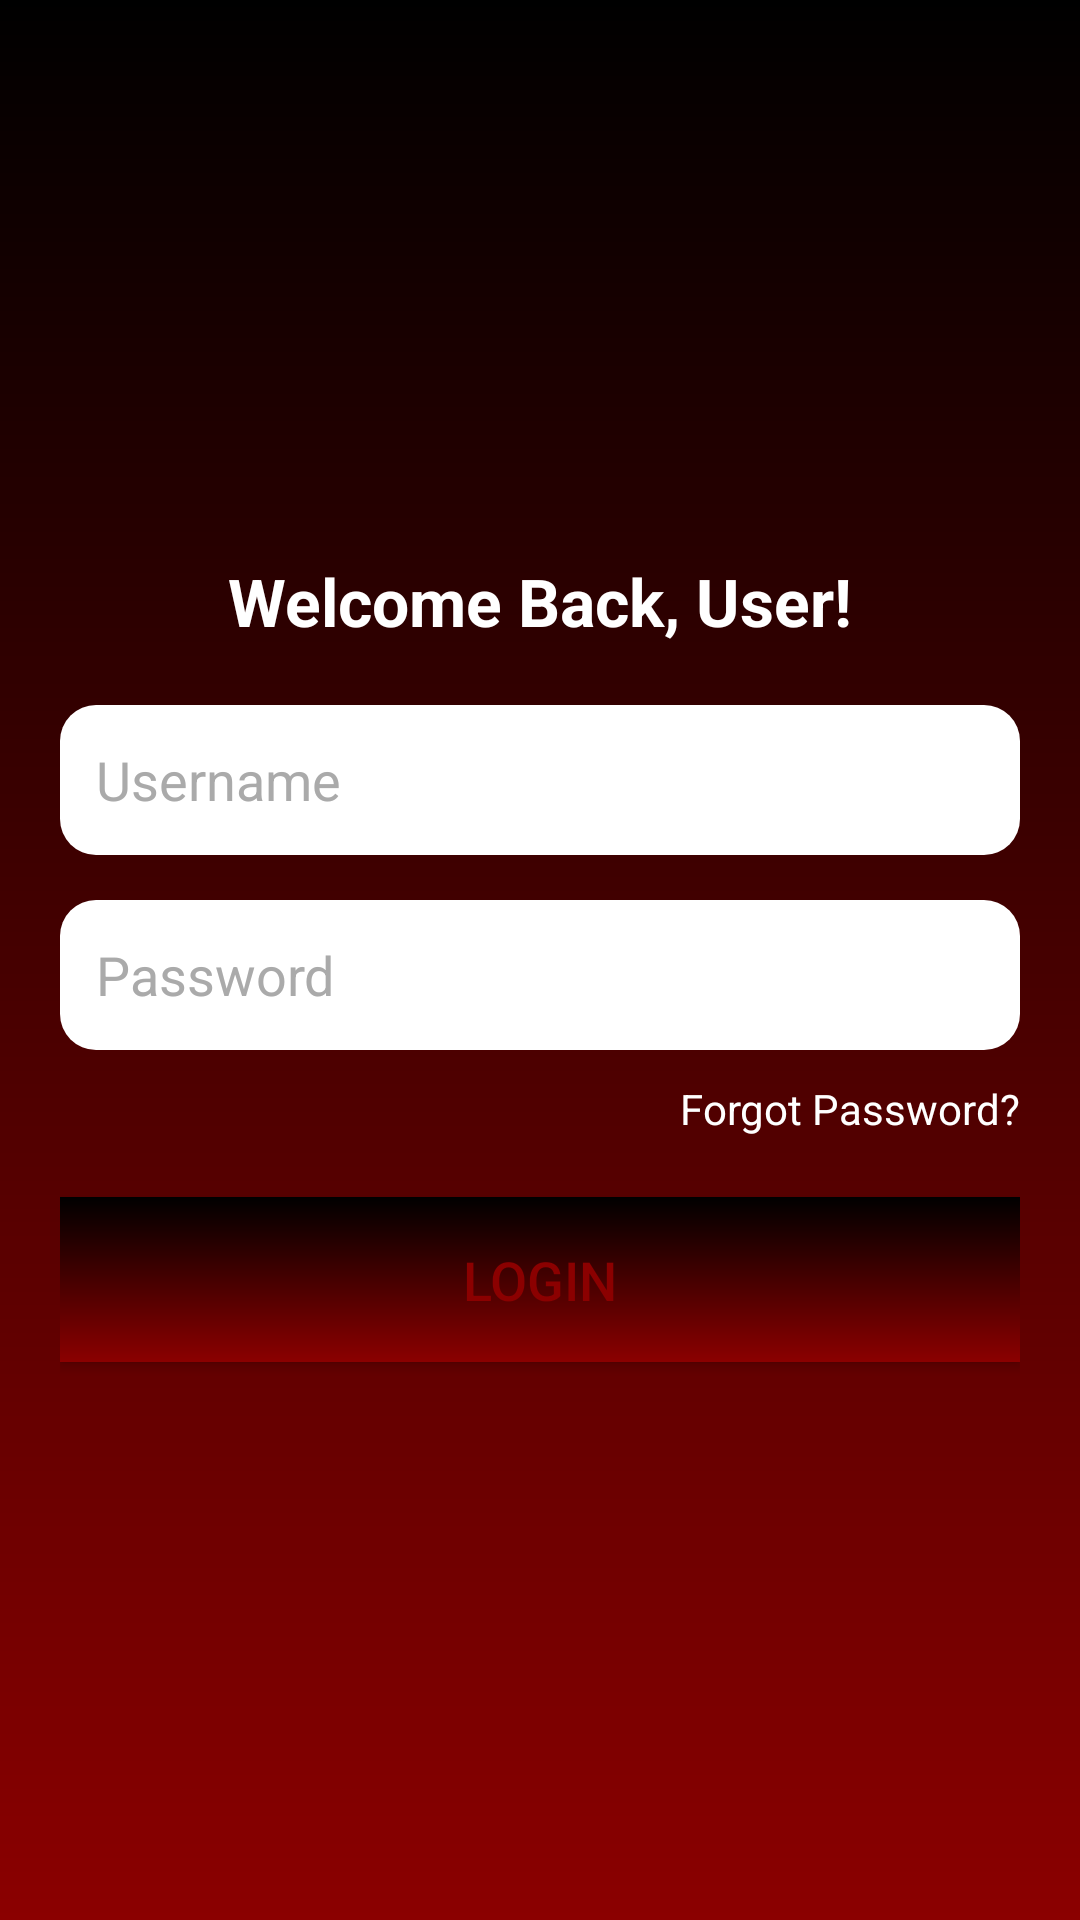

This screen was rendered from an Android layout file. Write that file and the resources it references.
<!-- AndroidManifest.xml: application theme Theme.MobileSuppProject -->
<!-- res/layout/activity_login.xml -->
<?xml version="1.0" encoding="utf-8"?>
<LinearLayout xmlns:android="http://schemas.android.com/apk/res/android"
    xmlns:app="http://schemas.android.com/apk/res-auto"
    xmlns:tools="http://schemas.android.com/tools"
    android:layout_width="match_parent"
    android:layout_height="match_parent"
    android:orientation="vertical"
    android:padding="20dp"
    android:id="@+id/login"
    android:gravity="center"
    android:background="@drawable/gradient_background"
    tools:context=".LoginActivity">

    
    <TextView
        android:id="@+id/welcomeText"
        android:layout_width="wrap_content"
        android:layout_height="wrap_content"
        android:text="Welcome Back, User!"
        android:textSize="22sp"
        android:textColor="@android:color/white"
        android:textStyle="bold"
        android:layout_marginTop="10dp"/>

    <TextView
        android:id="@+id/tvErrorMessage"
        android:layout_width="wrap_content"
        android:layout_height="wrap_content"
        android:textColor="#FF0000"
        android:textSize="16sp"
        android:visibility="gone"
        android:layout_gravity="center_horizontal"
        android:textStyle="bold"/>


    
    <EditText
        android:id="@+id/username"
        android:layout_width="match_parent"
        android:layout_height="50dp"
        android:hint="Username"
        android:padding="12dp"
        android:background="@drawable/input_field"
        android:textColor="@android:color/black"
        android:textColorHint="@android:color/darker_gray"
        android:layout_marginTop="20dp"/>

    
    <EditText
        android:id="@+id/password"
        android:layout_width="match_parent"
        android:layout_height="50dp"
        android:hint="Password"
        android:padding="12dp"
        android:background="@drawable/input_field"
        android:textColor="@android:color/black"
        android:textColorHint="@android:color/darker_gray"
        android:inputType="textPassword"
        android:layout_marginTop="15dp"/>

    
    <TextView
        android:id="@+id/forgotPassword"
        android:layout_width="wrap_content"
        android:layout_height="wrap_content"
        android:text="Forgot Password?"
        android:textColor="@android:color/white"
        android:textSize="14sp"
        android:layout_marginTop="10dp"
        android:layout_gravity="end"/>

    
    <Button
        android:id="@+id/loginButton"
        android:layout_width="match_parent"
        android:layout_height="55dp"
        android:text="LOGIN"
        android:background="@drawable/gradient_background"
        android:textColor="#8B0000"
        android:textAllCaps="false"
        android:textSize="18sp"
        android:layout_marginTop="20dp"/>

    <LinearLayout
        android:layout_width="match_parent"
        android:layout_height="wrap_content"
        android:orientation="horizontal"
        android:gravity="center"
        android:layout_marginTop="10dp">

    </LinearLayout>

</LinearLayout>
<!-- resources referenced by this layout -->
<resources>
  <!-- drawable gradient_background (drawable) -->
  <?xml version="1.0" encoding="utf-8"?>
  <layer-list xmlns:android="http://schemas.android.com/apk/res/android">
      <item>
          <shape android:shape="rectangle">
              <gradient
                  android:angle="270"
                  android:startColor="#000000"
                  android:endColor="#8B0000"/>
          </shape>
      </item>
  </layer-list>
  <!-- drawable input_field (drawable) -->
  <?xml version="1.0" encoding="utf-8"?>
  <shape xmlns:android="http://schemas.android.com/apk/res/android">
      <solid android:color="@android:color/white"/>
      <corners android:radius="12dp"/>
      <padding android:left="10dp" android:right="10dp"/>
  </shape>
  <style name="Theme.MobileSuppProject" parent="Base.Theme.MobileSuppProject" />
  <style name="Base.Theme.MobileSuppProject" parent="Theme.Material3.DayNight.NoActionBar">
          
          
      </style>
</resources>
